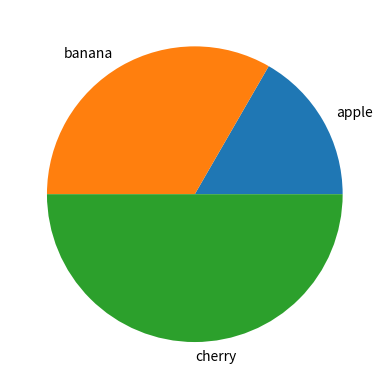

The script that saved this image:
import matplotlib.pyplot as plt

x = [10,20,30]
y = [40,50,60]
labl = ["apple","banana","cherry"]

plt.pie(x,labels=labl)
plt.bar(x,y)

plt.show()